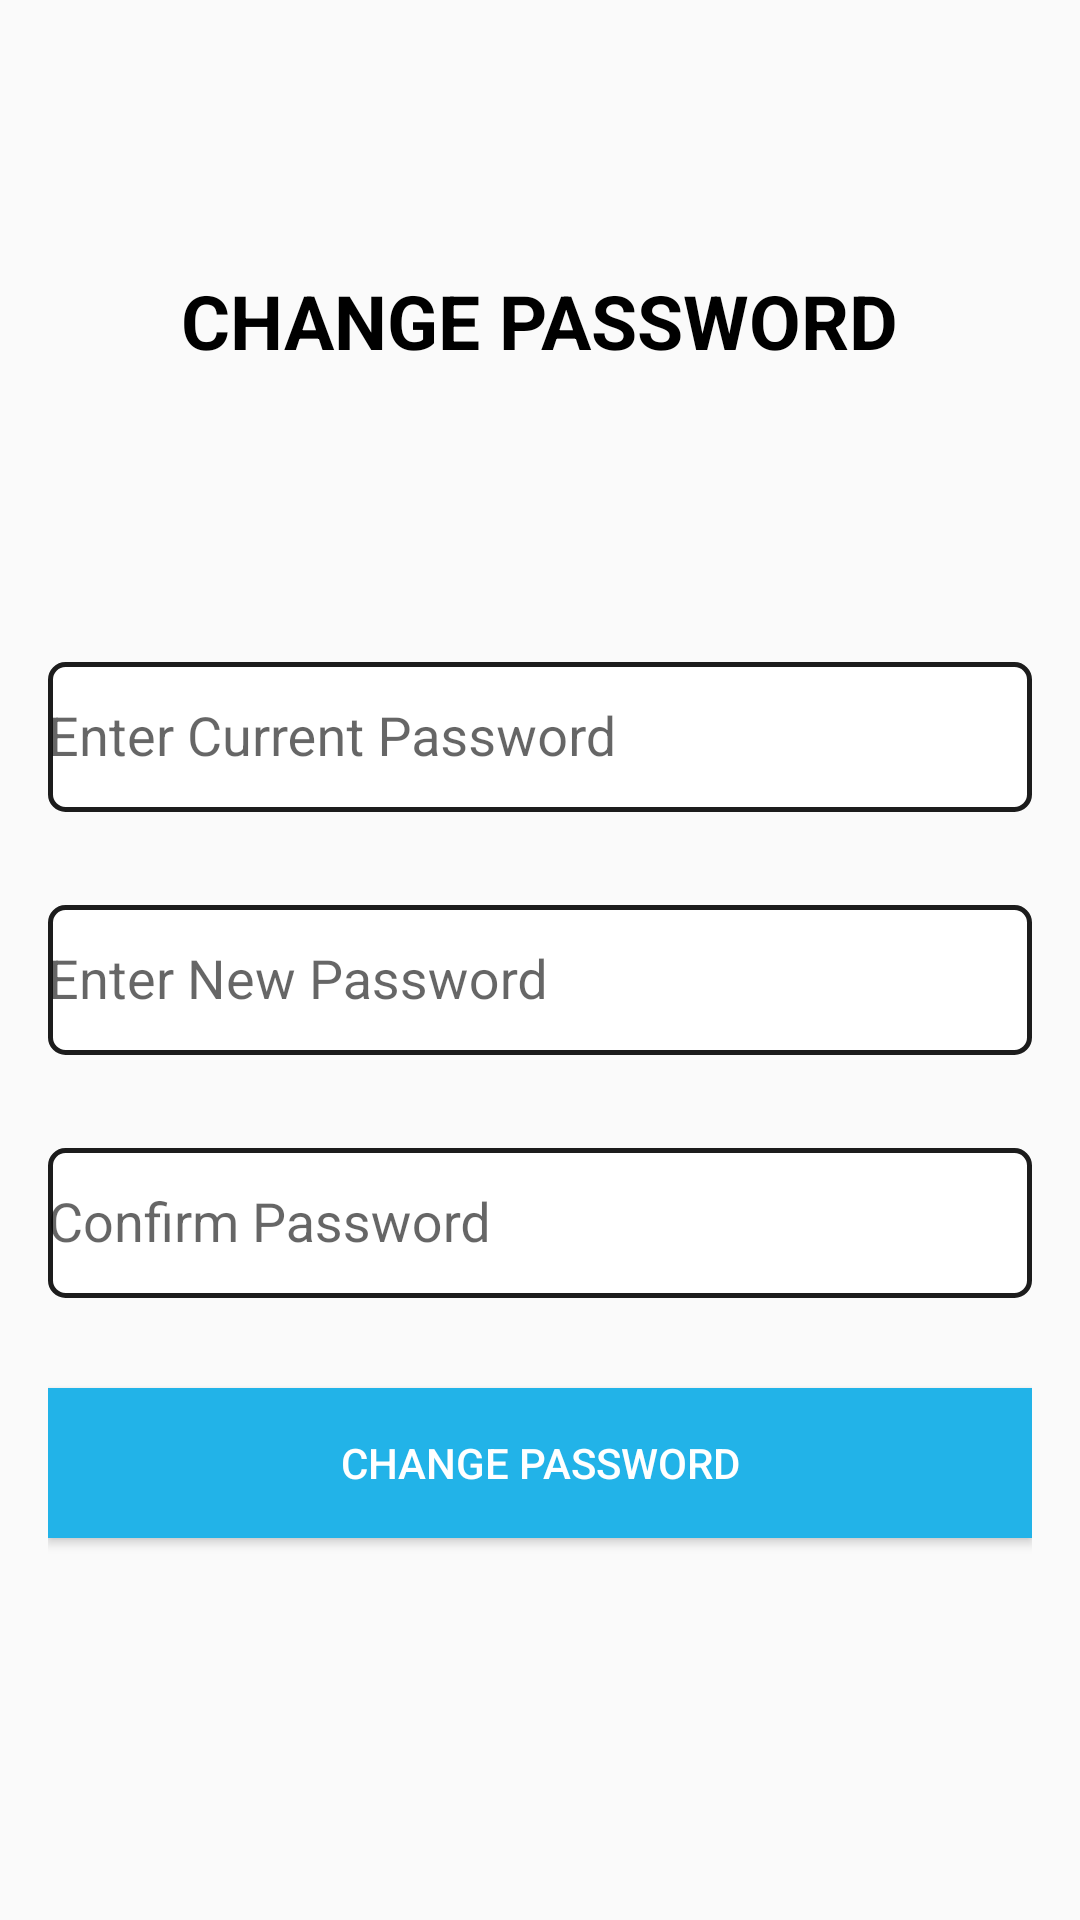

Android layout source for this screen:
<!-- AndroidManifest.xml: application theme Theme.EAttendence -->
<!-- res/layout/change__pass_fragment.xml -->
<?xml version="1.0" encoding="utf-8"?>
<RelativeLayout xmlns:android="http://schemas.android.com/apk/res/android"
    xmlns:tools="http://schemas.android.com/tools"
    android:layout_width="match_parent"
    android:layout_height="match_parent"
    xmlns:app="http://schemas.android.com/apk/res-auto"
    tools:context=".Student.Student_Fragment.Change_Pass.Change_Pass">

    <TextView
        android:id="@+id/tv"
        android:layout_width="wrap_content"
        android:layout_height="wrap_content"
        android:text="CHANGE PASSWORD"
        android:layout_centerHorizontal="true"
        android:textStyle="bold"
        android:textColor="#000"
        android:layout_marginTop="90dp"
        android:textSize="25sp"/>

    <LinearLayout
        android:layout_width="match_parent"
        android:layout_height="match_parent"
        android:layout_marginTop="70dp"
        android:padding="16dp"
        android:layout_below="@id/tv"
        android:orientation="vertical">

        <com.google.android.material.textfield.TextInputLayout
            android:layout_width="match_parent"
            android:layout_height="wrap_content">

            <EditText
                android:id="@+id/currentpass"
                android:layout_width="match_parent"
                android:layout_height="50dp"
                android:background="@drawable/textinputborder"
                android:ems="10"
                android:hint="Enter Current Password"
                android:inputType="textPassword" />

        </com.google.android.material.textfield.TextInputLayout>

        <com.google.android.material.textfield.TextInputLayout
            android:layout_width="match_parent"
            android:layout_marginTop="20dp"
            android:layout_height="wrap_content">

            <EditText
                android:id="@+id/new_pass"
                android:layout_width="match_parent"
                android:layout_height="50dp"
                android:background="@drawable/textinputborder"
                android:ems="10"
                android:hint="Enter New Password"
                android:inputType="textPassword" />

        </com.google.android.material.textfield.TextInputLayout>

        <com.google.android.material.textfield.TextInputLayout
            android:layout_width="match_parent"
            android:layout_marginTop="20dp"
            android:layout_height="wrap_content">

            <EditText
                android:id="@+id/cnfpass"
                android:layout_width="match_parent"
                android:layout_height="50dp"
                android:background="@drawable/textinputborder"
                android:ems="10"
                android:hint="Confirm Password"
                android:inputType="textPassword" />

        </com.google.android.material.textfield.TextInputLayout>

        <Button
            android:id="@+id/change"
            android:layout_width="match_parent"
            android:layout_height="50dp"
            android:layout_marginTop="30dp"
            android:text="Change Password"
            android:textColor="#fff"
            android:background="@color/blue"/>

    </LinearLayout>

</RelativeLayout>
<!-- resources referenced by this layout -->
<resources>
  <color name="blue">#FE22B3E8</color>
  <!-- drawable textinputborder (drawable) -->
  <?xml version="1.0" encoding="utf-8"?>
  <shape xmlns:android="http://schemas.android.com/apk/res/android"
      android:shape="rectangle">
      <solid android:color="#fff"/>
      <stroke android:width="1.5dp"
          android:color="#1C1C1C"/>
      <corners
          android:radius="5dp"/>
  </shape>
  <style name="Theme.EAttendence" parent="Theme.AppCompat.Light.NoActionBar">
          
          <item name="colorPrimary">@color/purple_500</item>
          <item name="colorPrimaryVariant">@color/purple_700</item>
          <item name="colorOnPrimary">@color/white</item>
          
          <item name="colorSecondary">@color/teal_200</item>
          <item name="colorSecondaryVariant">@color/teal_700</item>
          <item name="colorOnSecondary">@color/black</item>
          
          <item name="android:statusBarColor" tools:targetApi="l">?attr/colorPrimaryVariant</item>
          
      </style>
  <color name="purple_500">#FF6200EE</color>
  <color name="purple_700">#FF3700B3</color>
  <color name="white">#FFFFFFFF</color>
  <color name="teal_200">#FF03DAC5</color>
  <color name="teal_700">#FF018786</color>
  <color name="black">#FF000000</color>
</resources>
